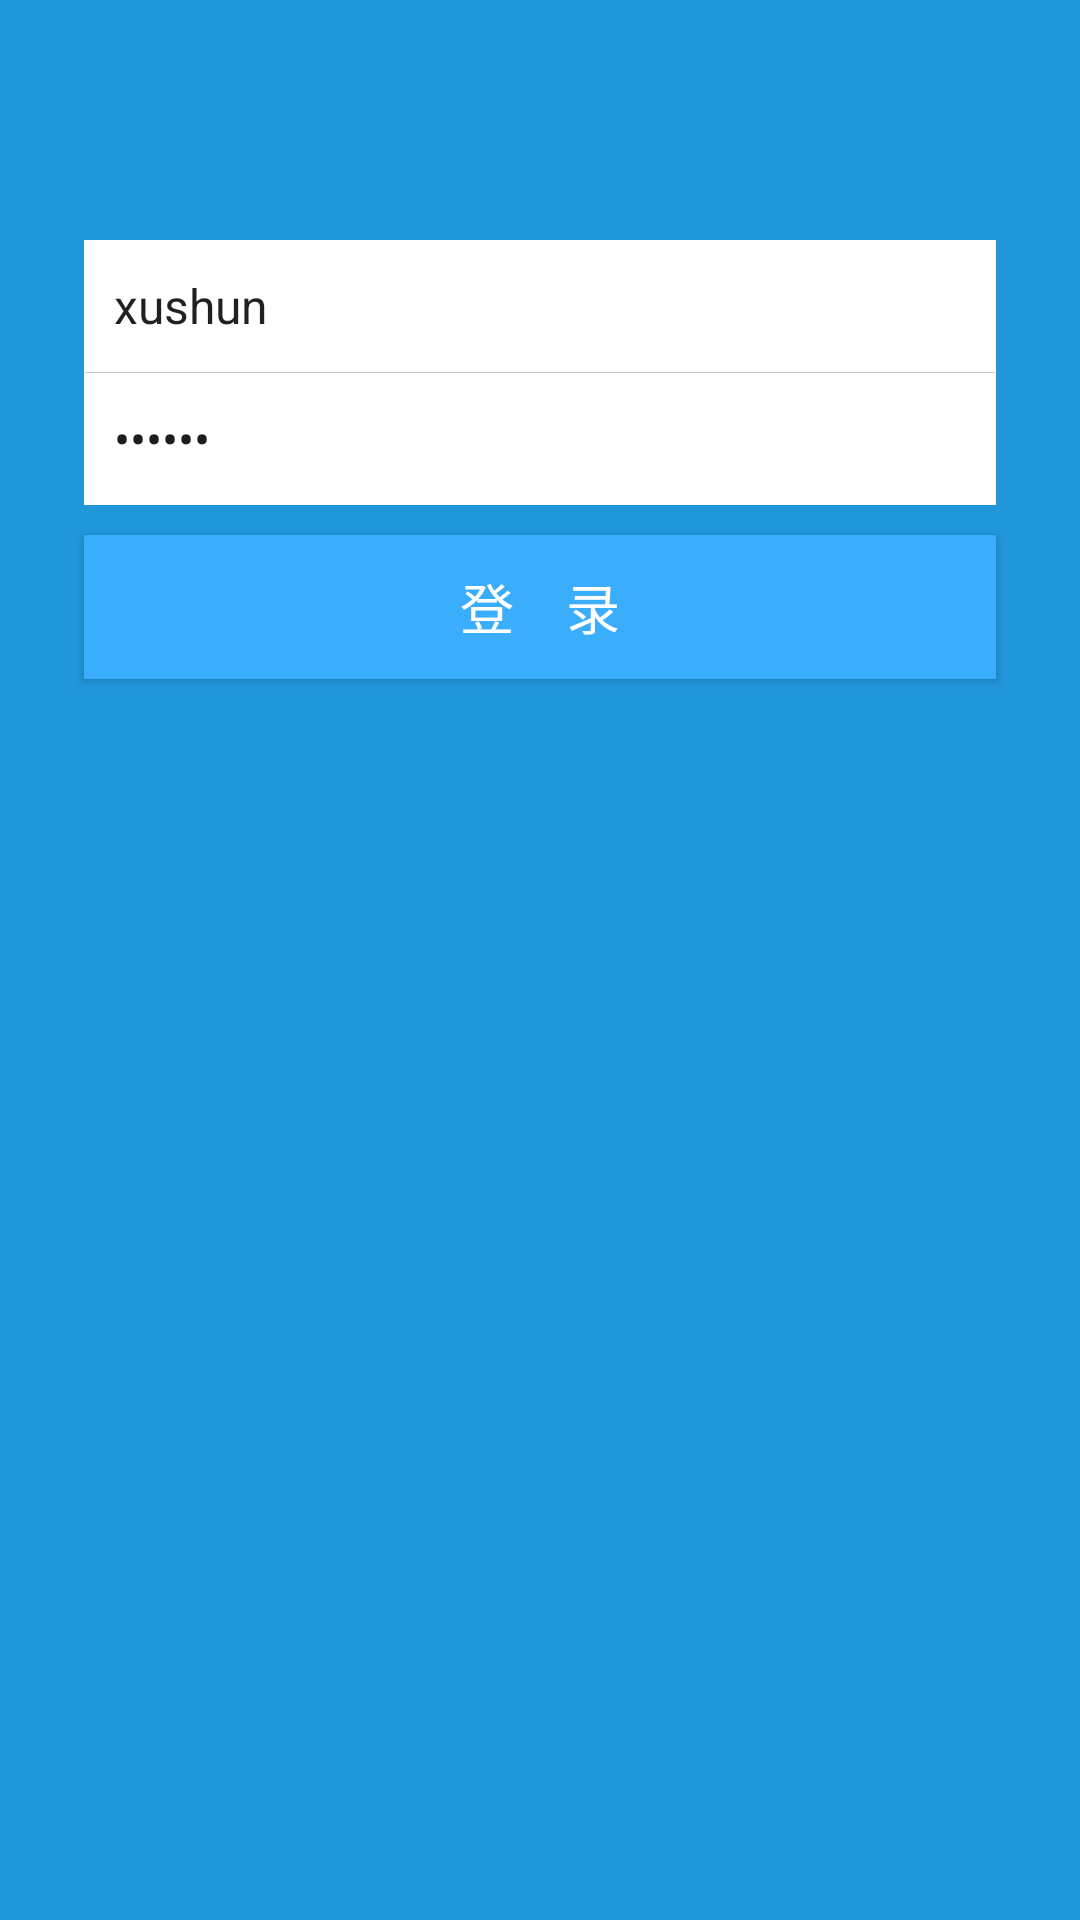

Layout XML and referenced resources for this Android screen:
<!-- AndroidManifest.xml: application theme AppTheme -->
<!-- res/layout/activity_login.xml -->
<?xml version="1.0" encoding="utf-8"?>
<RelativeLayout xmlns:android="http://schemas.android.com/apk/res/android"
                android:layout_width="match_parent"
                android:layout_height="match_parent"
                android:background="#2197db">

    <ImageView
        android:id="@+id/img_login_heder"
        android:layout_width="wrap_content"
        android:layout_height="wrap_content"
        android:layout_centerHorizontal="true"
        android:layout_marginTop="40dp"
        android:layout_marginBottom="40dp"
        android:src="@mipmap/ic_launcher_round"/>

    <LinearLayout
        android:id="@+id/ll_login_input"
        android:layout_width="match_parent"
        android:layout_height="wrap_content"
        android:layout_below="@+id/img_login_heder"
        android:layout_marginLeft="28dp"
        android:layout_marginRight="28dp"
        android:background="#fff"
        android:orientation="vertical">

        <LinearLayout
            android:layout_width="fill_parent"
            android:layout_height="44dp"
            android:background="#fff"
            android:padding="10dp"

            android:gravity="center_vertical"
            android:orientation="horizontal">

            <EditText
                android:id="@+id/edt_login_userId"
                android:layout_width="wrap_content"
                android:layout_height="fill_parent"
                android:layout_weight="1"
                android:background="@null"
                android:ems="10"
                android:hint="请输入用户名"
                android:text="xushun"
                android:imeOptions="actionDone"
                android:textSize="16sp"
                >
            </EditText>

        </LinearLayout>

        <View
            android:layout_width="fill_parent"
            android:layout_height="1.0px"
            android:layout_marginLeft="1.0px"
            android:layout_marginRight="1.0px"
            android:background="#ffc0c3c4"/>

        <EditText
            android:padding="10dp"
            android:id="@+id/edt_login_psd"
            android:layout_width="fill_parent"
            android:layout_height="44.0dip"
            android:background="#00ffffff"
            android:gravity="center_vertical"
            android:hint="请输入密码"
            android:inputType="textPassword"
            android:maxLength="16"
            android:maxLines="1"
            android:text="123456"
            android:textColor="#ff1d1d1d"
            android:textColorHint="#ff666666"
            android:textSize="16.0sp"
            />
    </LinearLayout>

    <Button
        android:id="@+id/btn_login"
        android:layout_width="fill_parent"
        android:layout_height="wrap_content"
        android:layout_below="@+id/ll_login_input"
        android:layout_centerHorizontal="true"
        android:layout_marginLeft="28dp"
        android:layout_marginRight="28dp"
        android:layout_marginTop="10dp"
        android:background="#3aadfd"
        android:text="登    录"
        android:textColor="#ffffff"
        android:textSize="18dp"/>

    <TextView
        android:id="@+id/tv_rlogin_egist"
        android:layout_width="wrap_content"
        android:layout_height="wrap_content"
        android:layout_below="@+id/btn_login"
        android:layout_centerHorizontal="true"
        android:layout_marginTop="10dp"
        android:text=""
        android:textColor="#ff0000"
        android:textSize="18sp"/>

</RelativeLayout>
<!-- resources referenced by this layout -->
<resources>
  <style name="AppTheme" parent="Theme.AppCompat.Light.DarkActionBar">
          
          <item name="colorPrimary">@color/colorPrimary</item>
          <item name="colorPrimaryDark">@color/colorPrimaryDark</item>
          <item name="colorAccent">@color/colorAccent</item>
      </style>
  <!-- not gathered from this repository: default colours our renderer supplied (Android Studio template values) -->
  <color name="colorPrimary">#FF6200EE</color>
  <color name="colorPrimaryDark">#FF3700B3</color>
  <color name="colorAccent">#FF03DAC5</color>
</resources>
